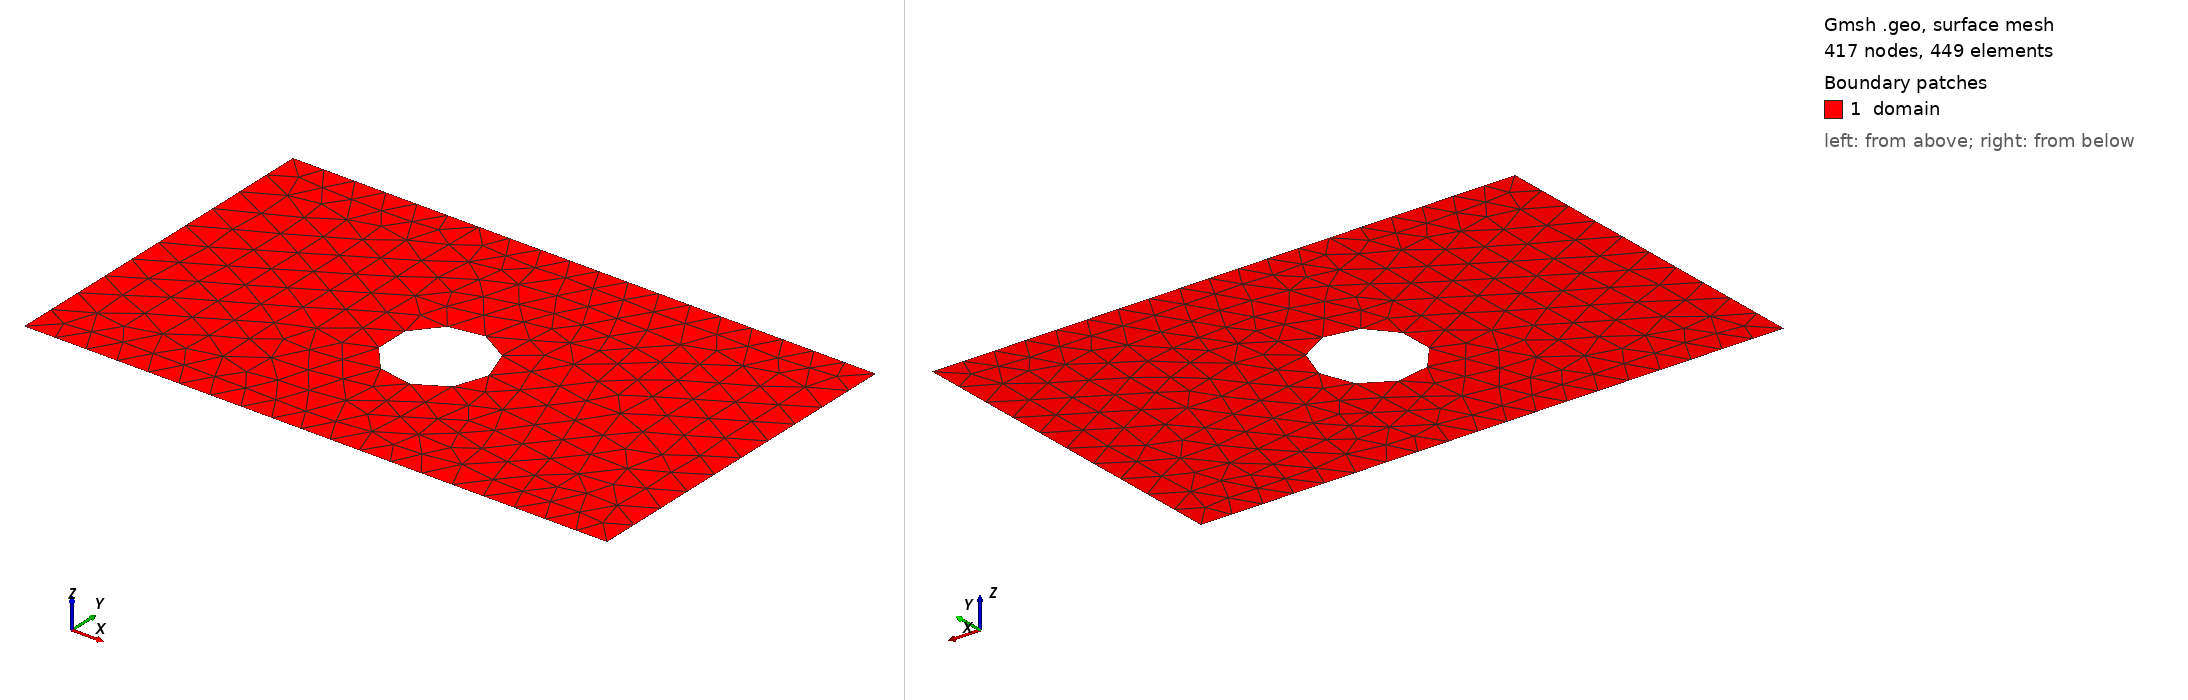

Gmsh geometry script, surface-meshed: 417 nodes, 449 surface elements. Boundary patches (legend numbers): 1 domain. Left view from above one corner, right view from below the opposite corner. Legend entries are the model's physical surfaces. The drawing asked Gmsh for element sizes between 1% and 20% of the model's largest extent; the script's own settings can give other sizes.

=== shape_10.geo (drawn) ===
SetFactory("OpenCASCADE");
lc = 0.060000;

Point(1) = {0.0000000000, -0.3000000000, 0, lc};
Point(2) = {0.4250000000, -0.3000000000, 0, lc};
Point(3) = {0.5750000000, -0.3000000000, 0, lc};
Point(4) = {1.0000000000, -0.3000000000, 0, lc};
Point(5) = {1.0000000000, 0.3000000000, 0, lc};
Point(6) = {0.5750000000, 0.3000000000, 0, lc};
Point(7) = {0.4250000000, 0.3000000000, 0, lc};
Point(8) = {0.0000000000, 0.3000000000, 0, lc};
Line(1) = {1, 2};
Line(2) = {2, 3};
Line(3) = {3, 4};
Line(4) = {4, 5};
Line(5) = {5, 6};
Line(6) = {6, 7};
Line(7) = {7, 8};
Line(8) = {8, 1};
Curve Loop(1) = {1, 2, 3, 4, 5, 6, 7, 8};
Point(9) = {0.5856145436, -0.0244025273, 0, lc};
Point(10) = {0.5855485379, -0.0210413161, 0, lc};
Point(11) = {0.5853506226, -0.0176852877, 0, lc};
Point(12) = {0.5850211027, -0.0143396167, 0, lc};
Point(13) = {0.5845604865, -0.0110094620, 0, lc};
Point(14) = {0.5839694842, -0.0076999584, 0, lc};
Point(15) = {0.5832490070, -0.0044162090, 0, lc};
Point(16) = {0.5824001658, -0.0011632771, 0, lc};
Point(17) = {0.5814242696, 0.0020538216, 0, lc};
Point(18) = {0.5803228231, 0.0052301266, 0, lc};
Point(19) = {0.5790975245, 0.0083607401, 0, lc};
Point(20) = {0.5777502634, 0.0114408350, 0, lc};
Point(21) = {0.5762831169, 0.0144656621, 0, lc};
Point(22) = {0.5746983475, 0.0174305573, 0, lc};
Point(23) = {0.5729983985, 0.0203309488, 0, lc};
Point(24) = {0.5711858914, 0.0231623646, 0, lc};
Point(25) = {0.5692636208, 0.0259204388, 0, lc};
Point(26) = {0.5672345506, 0.0286009186, 0, lc};
Point(27) = {0.5651018097, 0.0311996709, 0, lc};
Point(28) = {0.5628686865, 0.0337126887, 0, lc};
Point(29) = {0.5605386244, 0.0361360970, 0, lc};
Point(30) = {0.5581152160, 0.0384661592, 0, lc};
Point(31) = {0.5556021983, 0.0406992824, 0, lc};
Point(32) = {0.5530034459, 0.0428320233, 0, lc};
Point(33) = {0.5503229661, 0.0448610934, 0, lc};
Point(34) = {0.5475648919, 0.0467833641, 0, lc};
Point(35) = {0.5447334762, 0.0485958712, 0, lc};
Point(36) = {0.5418330846, 0.0502958201, 0, lc};
Point(37) = {0.5388681894, 0.0518805896, 0, lc};
Point(38) = {0.5358433624, 0.0533477360, 0, lc};
Point(39) = {0.5327632674, 0.0546949972, 0, lc};
Point(40) = {0.5296326539, 0.0559202957, 0, lc};
Point(41) = {0.5264563489, 0.0570217423, 0, lc};
Point(42) = {0.5232392502, 0.0579976385, 0, lc};
Point(43) = {0.5199863183, 0.0588464796, 0, lc};
Point(44) = {0.5167025689, 0.0595669568, 0, lc};
Point(45) = {0.5133930653, 0.0601579592, 0, lc};
Point(46) = {0.5100629106, 0.0606185754, 0, lc};
Point(47) = {0.5067172397, 0.0609480952, 0, lc};
Point(48) = {0.5033612112, 0.0611460106, 0, lc};
Point(49) = {0.5000000000, 0.0612120163, 0, lc};
Point(50) = {0.4966387888, 0.0611460106, 0, lc};
Point(51) = {0.4932827603, 0.0609480952, 0, lc};
Point(52) = {0.4899370894, 0.0606185754, 0, lc};
Point(53) = {0.4866069347, 0.0601579592, 0, lc};
Point(54) = {0.4832974311, 0.0595669568, 0, lc};
Point(55) = {0.4800136817, 0.0588464796, 0, lc};
Point(56) = {0.4767607498, 0.0579976385, 0, lc};
Point(57) = {0.4735436511, 0.0570217423, 0, lc};
Point(58) = {0.4703673461, 0.0559202957, 0, lc};
Point(59) = {0.4672367326, 0.0546949972, 0, lc};
Point(60) = {0.4641566376, 0.0533477360, 0, lc};
Point(61) = {0.4611318106, 0.0518805896, 0, lc};
Point(62) = {0.4581669154, 0.0502958201, 0, lc};
Point(63) = {0.4552665238, 0.0485958712, 0, lc};
Point(64) = {0.4524351081, 0.0467833641, 0, lc};
Point(65) = {0.4496770339, 0.0448610934, 0, lc};
Point(66) = {0.4469965541, 0.0428320233, 0, lc};
Point(67) = {0.4443978017, 0.0406992824, 0, lc};
Point(68) = {0.4418847840, 0.0384661592, 0, lc};
Point(69) = {0.4394613756, 0.0361360970, 0, lc};
Point(70) = {0.4371313135, 0.0337126887, 0, lc};
Point(71) = {0.4348981903, 0.0311996709, 0, lc};
Point(72) = {0.4327654494, 0.0286009186, 0, lc};
Point(73) = {0.4307363792, 0.0259204388, 0, lc};
Point(74) = {0.4288141086, 0.0231623646, 0, lc};
Point(75) = {0.4270016015, 0.0203309488, 0, lc};
Point(76) = {0.4253016525, 0.0174305573, 0, lc};
Point(77) = {0.4237168831, 0.0144656621, 0, lc};
Point(78) = {0.4222497366, 0.0114408350, 0, lc};
Point(79) = {0.4209024755, 0.0083607401, 0, lc};
Point(80) = {0.4196771769, 0.0052301266, 0, lc};
Point(81) = {0.4185757304, 0.0020538216, 0, lc};
Point(82) = {0.4175998342, -0.0011632771, 0, lc};
Point(83) = {0.4167509930, -0.0044162090, 0, lc};
Point(84) = {0.4160305158, -0.0076999584, 0, lc};
Point(85) = {0.4154395135, -0.0110094620, 0, lc};
Point(86) = {0.4149788973, -0.0143396167, 0, lc};
Point(87) = {0.4146493774, -0.0176852877, 0, lc};
Point(88) = {0.4144514621, -0.0210413161, 0, lc};
Point(89) = {0.4143854564, -0.0244025273, 0, lc};
Point(90) = {0.4144514621, -0.0277637385, 0, lc};
Point(91) = {0.4146493774, -0.0311197670, 0, lc};
Point(92) = {0.4149788973, -0.0344654380, 0, lc};
Point(93) = {0.4154395135, -0.0377955927, 0, lc};
Point(94) = {0.4160305158, -0.0411050962, 0, lc};
Point(95) = {0.4167509930, -0.0443888456, 0, lc};
Point(96) = {0.4175998342, -0.0476417776, 0, lc};
Point(97) = {0.4185757304, -0.0508588763, 0, lc};
Point(98) = {0.4196771769, -0.0540351812, 0, lc};
Point(99) = {0.4209024755, -0.0571657947, 0, lc};
Point(100) = {0.4222497366, -0.0602458897, 0, lc};
Point(101) = {0.4237168831, -0.0632707168, 0, lc};
Point(102) = {0.4253016525, -0.0662356119, 0, lc};
Point(103) = {0.4270016015, -0.0691360035, 0, lc};
Point(104) = {0.4288141086, -0.0719674193, 0, lc};
Point(105) = {0.4307363792, -0.0747254934, 0, lc};
Point(106) = {0.4327654494, -0.0774059733, 0, lc};
Point(107) = {0.4348981903, -0.0800047256, 0, lc};
Point(108) = {0.4371313135, -0.0825177434, 0, lc};
Point(109) = {0.4394613756, -0.0849411517, 0, lc};
Point(110) = {0.4418847840, -0.0872712138, 0, lc};
Point(111) = {0.4443978017, -0.0895043370, 0, lc};
Point(112) = {0.4469965541, -0.0916370780, 0, lc};
Point(113) = {0.4496770339, -0.0936661481, 0, lc};
Point(114) = {0.4524351081, -0.0955884187, 0, lc};
Point(115) = {0.4552665238, -0.0974009259, 0, lc};
Point(116) = {0.4581669154, -0.0991008748, 0, lc};
Point(117) = {0.4611318106, -0.1006856443, 0, lc};
Point(118) = {0.4641566376, -0.1021527907, 0, lc};
Point(119) = {0.4672367326, -0.1035000519, 0, lc};
Point(120) = {0.4703673461, -0.1047253504, 0, lc};
Point(121) = {0.4735436511, -0.1058267969, 0, lc};
Point(122) = {0.4767607498, -0.1068026932, 0, lc};
Point(123) = {0.4800136817, -0.1076515343, 0, lc};
Point(124) = {0.4832974311, -0.1083720115, 0, lc};
Point(125) = {0.4866069347, -0.1089630138, 0, lc};
Point(126) = {0.4899370894, -0.1094236301, 0, lc};
Point(127) = {0.4932827603, -0.1097531499, 0, lc};
Point(128) = {0.4966387888, -0.1099510652, 0, lc};
Point(129) = {0.5000000000, -0.1100170709, 0, lc};
Point(130) = {0.5033612112, -0.1099510652, 0, lc};
Point(131) = {0.5067172397, -0.1097531499, 0, lc};
Point(132) = {0.5100629106, -0.1094236301, 0, lc};
Point(133) = {0.5133930653, -0.1089630138, 0, lc};
Point(134) = {0.5167025689, -0.1083720115, 0, lc};
Point(135) = {0.5199863183, -0.1076515343, 0, lc};
Point(136) = {0.5232392502, -0.1068026932, 0, lc};
Point(137) = {0.5264563489, -0.1058267969, 0, lc};
Point(138) = {0.5296326539, -0.1047253504, 0, lc};
Point(139) = {0.5327632674, -0.1035000519, 0, lc};
Point(140) = {0.5358433624, -0.1021527907, 0, lc};
Point(141) = {0.5388681894, -0.1006856443, 0, lc};
Point(142) = {0.5418330846, -0.0991008748, 0, lc};
Point(143) = {0.5447334762, -0.0974009259, 0, lc};
Point(144) = {0.5475648919, -0.0955884187, 0, lc};
Point(145) = {0.5503229661, -0.0936661481, 0, lc};
Point(146) = {0.5530034459, -0.0916370780, 0, lc};
Point(147) = {0.5556021983, -0.0895043370, 0, lc};
Point(148) = {0.5581152160, -0.0872712138, 0, lc};
Point(149) = {0.5605386244, -0.0849411517, 0, lc};
Point(150) = {0.5628686865, -0.0825177434, 0, lc};
Point(151) = {0.5651018097, -0.0800047256, 0, lc};
Point(152) = {0.5672345506, -0.0774059733, 0, lc};
Point(153) = {0.5692636208, -0.0747254934, 0, lc};
Point(154) = {0.5711858914, -0.0719674193, 0, lc};
Point(155) = {0.5729983985, -0.0691360035, 0, lc};
Point(156) = {0.5746983475, -0.0662356119, 0, lc};
Point(157) = {0.5762831169, -0.0632707168, 0, lc};
Point(158) = {0.5777502634, -0.0602458897, 0, lc};
Point(159) = {0.5790975245, -0.0571657947, 0, lc};
Point(160) = {0.5803228231, -0.0540351812, 0, lc};
Point(161) = {0.5814242696, -0.0508588763, 0, lc};
Point(162) = {0.5824001658, -0.0476417776, 0, lc};
Point(163) = {0.5832490070, -0.0443888456, 0, lc};
Point(164) = {0.5839694842, -0.0411050962, 0, lc};
Point(165) = {0.5845604865, -0.0377955927, 0, lc};
Point(166) = {0.5850211027, -0.0344654380, 0, lc};
Point(167) = {0.5853506226, -0.0311197670, 0, lc};
Point(168) = {0.5855485379, -0.0277637385, 0, lc};
Spline(9) = {9, 10, 11, 12, 13, 14, 15, 16, 17, 18, 19, 20, 21, 22, 23, 24, 25, 26, 27, 28, 29, 30, 31, 32, 33, 34, 35, 36, 37, 38, 39, 40, 41, 42, 43, 44, 45, 46, 47, 48, 49, 50, 51, 52, 53, 54, 55, 56, 57, 58, 59, 60, 61, 62, 63, 64, 65, 66, 67, 68, 69, 70, 71, 72, 73, 74, 75, 76, 77, 78, 79, 80, 81, 82, 83, 84, 85, 86, 87, 88, 89, 90, 91, 92, 93, 94, 95, 96, 97, 98, 99, 100, 101, 102, 103, 104, 105, 106, 107, 108, 109, 110, 111, 112, 113, 114, 115, 116, 117, 118, 119, 120, 121, 122, 123, 124, 125, 126, 127, 128, 129, 130, 131, 132, 133, 134, 135, 136, 137, 138, 139, 140, 141, 142, 143, 144, 145, 146, 147, 148, 149, 150, 151, 152, 153, 154, 155, 156, 157, 158, 159, 160, 161, 162, 163, 164, 165, 166, 167, 168, 9};
Curve Loop(2) = {9};
Plane Surface(1) = {1, 2};

Physical Surface("domain")          = {1};
Physical Curve("contact_source")   = {8};
Physical Curve("contact_drain")    = {4};
Physical Curve("probe_A")          = {6};
Physical Curve("probe_B")          = {2};
Physical Curve("walls")            = {1, 3, 5, 7, 9};
